Run: headless pygame with SDL's dummy video driver; simulated clock (each Clock.tick advances the game by its frame time, no real sleeping); random seed 0; keys injected as events and as key.get_pressed() state; no mouse input.
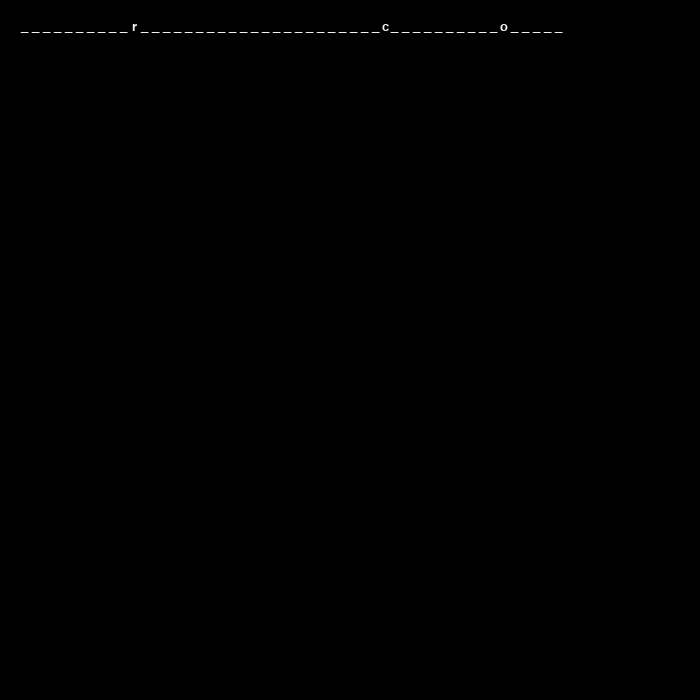
Frame 1 of 4 · flips 1–60 · no input
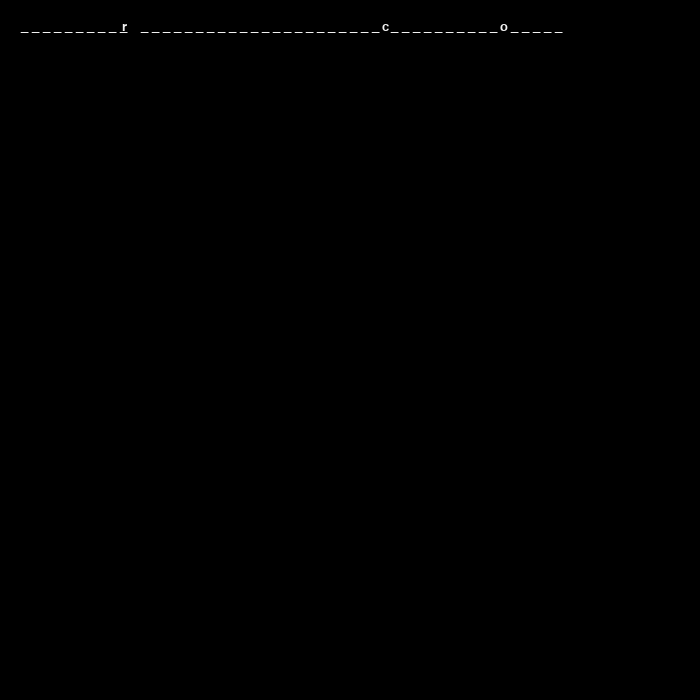
Frame 2 of 4 · flips 61–180 · tapped SPACE, RETURN · held RIGHT (→), D
Frame 3 of 4 · flips 181–300 · held DOWN (↓), S · screen unchanged from frame 2, image omitted
Frame 4 of 4 · flips 301–420 · held LEFT (←), A, UP (↑), W · screen same as frame 1, image omitted

The pygame program that drew these frames:

#import Liberary
import pygame
from pygame.locals import *
import random
pygame.init()

#set display size
display_screen = pygame.display.set_mode((700, 700))

# Game Element 
rabbit = "r" 
carrot = "c"
rabbithole = "o"
pathway1= "_ "*22
caprabbit="R"
pathway2="_ "*10
pathway3="_ "*10
pathway4="_ "*5

#text font 
font = pygame.font.SysFont(None, 20)

#set text colour
Rabbit = font.render(rabbit, True, (240, 240, 240))
Carrot = font.render(carrot, True, (240, 240, 240))
Rabbithole= font.render(rabbithole, True, (240, 240, 240))
Pathway1= font.render(pathway1, True, (240, 240, 240))
CapRabbit= font.render(caprabbit, True, (240, 240, 240))
Pathway2= font.render(pathway2, True, (240, 240, 240))
Pathway3= font.render(pathway3, True, (240, 240, 240))
Pathway4= font.render(pathway4, True, (240, 240, 240))

#initialize game element position

block_a= 382
block_b= 132
block_c= 500
block_d= 140
block_e= 20
block_f= 390
block_g= 510
block_h= 382
y_block=20

#condition 

running = True
while running:
    
     
    for event in pygame.event.get():
       
        
            if event.type == KEYDOWN:
                if event.key == K_ESCAPE:
                    running = False
                # if user press a and rabbit is lessthan carrot then continiue run rabbit when press a key    
                if event.key == K_a and block_b<=370 :
                     block_b += 10
                # if user press a and rabbit is greaterthan carrot and lessthan rabbithole then continiue run rabbit when press a key     
                if event.key == K_a and block_b>=382 and block_b<=490:
                   
                    block_b += 10
                # if user press a and rabbit is greaterthan rabithole and lessthan pathway then continiue run rabbit when press a key        
                if event.key == K_a and block_b>=510 and block_b<=553 :
                     block_b+= 10
                # if user press p rabbit pick up carrot and converted R   
                if event.key==K_p  and block_b>=370:
                     if event.key==K_p and block_b<=380:
                         block_b +=10

                # if user press d rabbit back 
                         
                if event.key ==K_d and block_b>=20 :
                    block_b -=10
                if event.key ==K_d and block_b<=510 and block_b>=500:
                    block_b -=0
                # if user press a rabbit is greaterthan pathway and lessthan ranithole then rabbit is not move
                if event.key == K_a and block_b>=490 and block_b<=510:
                        block_b += 0
                # if user press j rabbit jump o  
                if event.key==K_j and block_b<=510:
                     if event.key==K_j and block_b>=490:
                         block_b+=20
                if event.key ==K_d and block_b<=510 and block_b>=500:
                      block_b-=20
              
                      
                
                elif event.type == QUIT:
                     running = False
                    
                
                
             
                
            
           

            
 
    # Add background color to the window screen
    
    display_screen.fill((0,0,0))
    #display text with position to the window screen
    display_screen.blit(Rabbit,(block_b,y_block))
    display_screen.blit(Carrot,(block_a,y_block))
    display_screen.blit(Rabbithole,(block_c,y_block))
    display_screen.blit(Pathway1,(block_d,y_block))
    display_screen.blit(Pathway2,(block_e,y_block))
    display_screen.blit(Pathway3,(block_f,y_block))
    display_screen.blit(Pathway4,(block_g,y_block))
    
    # if rabbit and carrot same position than convert in R and rabbit and carrot colour is 0 else show rabbit and carrot 
    if block_b==block_a :
       
          display_screen.blit(CapRabbit, (block_h,y_block))
          Rabbit= font.render(rabbit, True, (0, 0, 0))
          Carrot= font.render(carrot, True, (0, 0, 0))
   
    else:
        Rabbit= font.render(rabbit, True, (240, 240, 240))
        Carrot= font.render(carrot, True, (240, 240, 240))
    # update display
    pygame.display.update()

pygame.quit()
